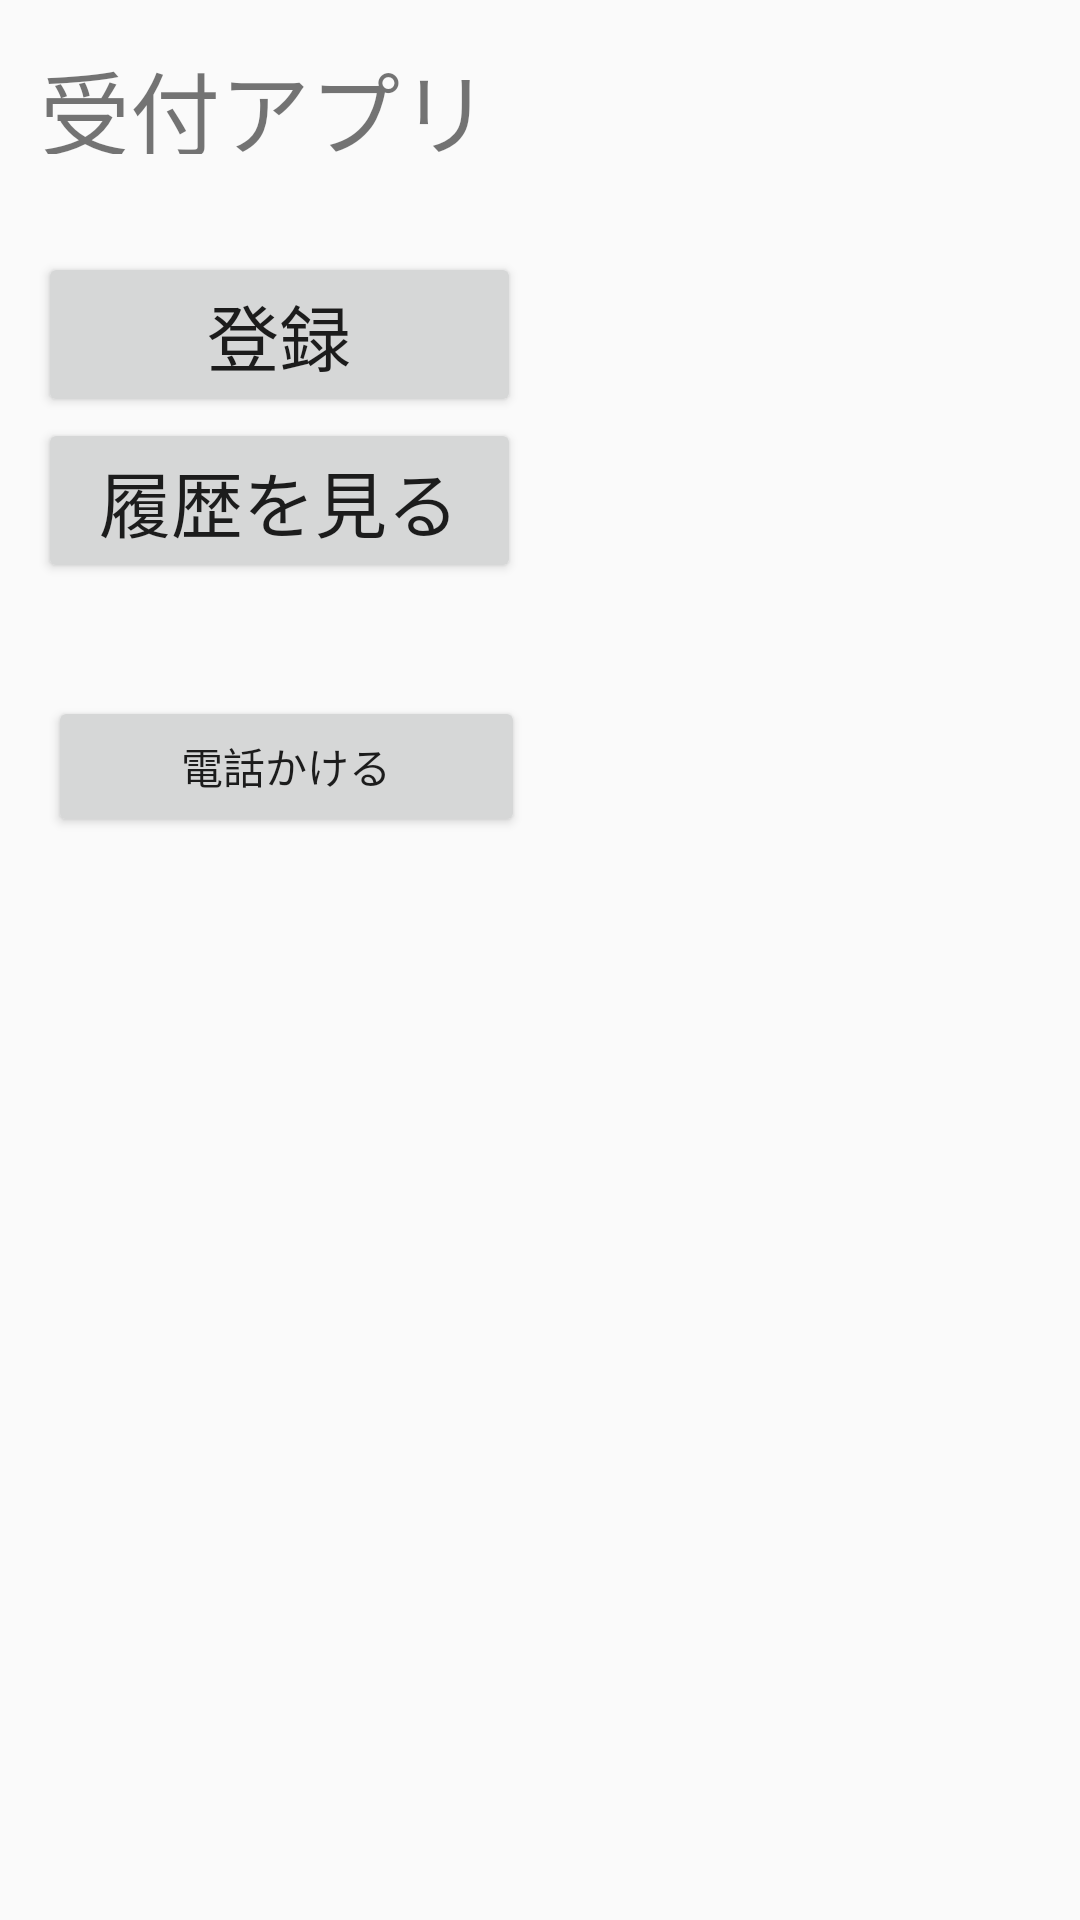

Layout XML and referenced resources for this Android screen:
<!-- AndroidManifest.xml: application theme AppTheme -->
<!-- res/layout/activity_main.xml -->
<?xml version="1.0" encoding="utf-8"?>
<android.support.constraint.ConstraintLayout xmlns:android="http://schemas.android.com/apk/res/android"
    xmlns:app="http://schemas.android.com/apk/res-auto"
    xmlns:tools="http://schemas.android.com/tools"
    android:layout_width="match_parent"
    android:layout_height="match_parent"
    tools:context=".MainActivity">

    <TextView
        android:layout_width="230dp"
        android:layout_height="37dp"
        android:layout_marginStart="8dp"
        android:layout_marginLeft="8dp"
        android:layout_marginTop="8dp"
        android:layout_marginEnd="8dp"
        android:layout_marginRight="8dp"
        android:layout_marginBottom="8dp"
        android:text="受付アプリ"
        android:textAllCaps="false"
        android:textSize="30sp"
        app:layout_constraintBottom_toBottomOf="parent"
        app:layout_constraintEnd_toEndOf="parent"
        app:layout_constraintHorizontal_bias="0.048"
        app:layout_constraintStart_toStartOf="parent"
        app:layout_constraintTop_toTopOf="parent"
        app:layout_constraintVertical_bias="0.011" />

    <Button
        android:id="@+id/btnRegistration"
        android:layout_width="161dp"
        android:layout_height="wrap_content"
        android:layout_marginStart="8dp"
        android:layout_marginLeft="8dp"
        android:layout_marginTop="84dp"
        android:layout_marginEnd="8dp"
        android:layout_marginRight="8dp"
        android:layout_marginBottom="8dp"
        android:text="登録"
        android:textSize="24sp"
        app:layout_constraintBottom_toBottomOf="parent"
        app:layout_constraintEnd_toEndOf="parent"
        app:layout_constraintHorizontal_bias="0.025"
        app:layout_constraintStart_toStartOf="parent"
        app:layout_constraintTop_toTopOf="parent"
        app:layout_constraintVertical_bias="0.0" />

    <Button
        android:id="@+id/btnMoveViewerVisit"
        android:layout_width="161dp"
        android:layout_height="wrap_content"
        android:layout_marginStart="8dp"
        android:layout_marginLeft="8dp"
        android:layout_marginTop="8dp"
        android:layout_marginEnd="8dp"
        android:layout_marginRight="8dp"
        android:layout_marginBottom="8dp"
        android:text="履歴を見る"
        android:textSize="24sp"
        app:layout_constraintBottom_toBottomOf="parent"
        app:layout_constraintEnd_toEndOf="parent"
        app:layout_constraintHorizontal_bias="0.025"
        app:layout_constraintStart_toStartOf="parent"
        app:layout_constraintTop_toTopOf="parent"
        app:layout_constraintVertical_bias="0.231" />

    <Button
        android:id="@+id/btnCall"
        android:layout_width="159dp"
        android:layout_height="47dp"
        android:layout_marginStart="16dp"
        android:layout_marginLeft="16dp"
        android:layout_marginTop="232dp"
        android:text="電話かける"
        app:layout_constraintStart_toStartOf="parent"
        app:layout_constraintTop_toTopOf="parent" />

</android.support.constraint.ConstraintLayout>
<!-- resources referenced by this layout -->
<resources>
  <style name="AppTheme" parent="Theme.AppCompat.Light.DarkActionBar">
          
          <item name="colorPrimary">@color/colorPrimary</item>
          <item name="colorPrimaryDark">@color/colorPrimaryDark</item>
          <item name="colorAccent">@color/colorAccent</item>
  
          
          <item name="windowNoTitle">true</item>
          <item name="windowActionBar">false</item>
          
          
          
      </style>
  <color name="colorPrimary">#008577</color>
  <color name="colorPrimaryDark">#00574B</color>
  <color name="colorAccent">#D81B60</color>
</resources>
